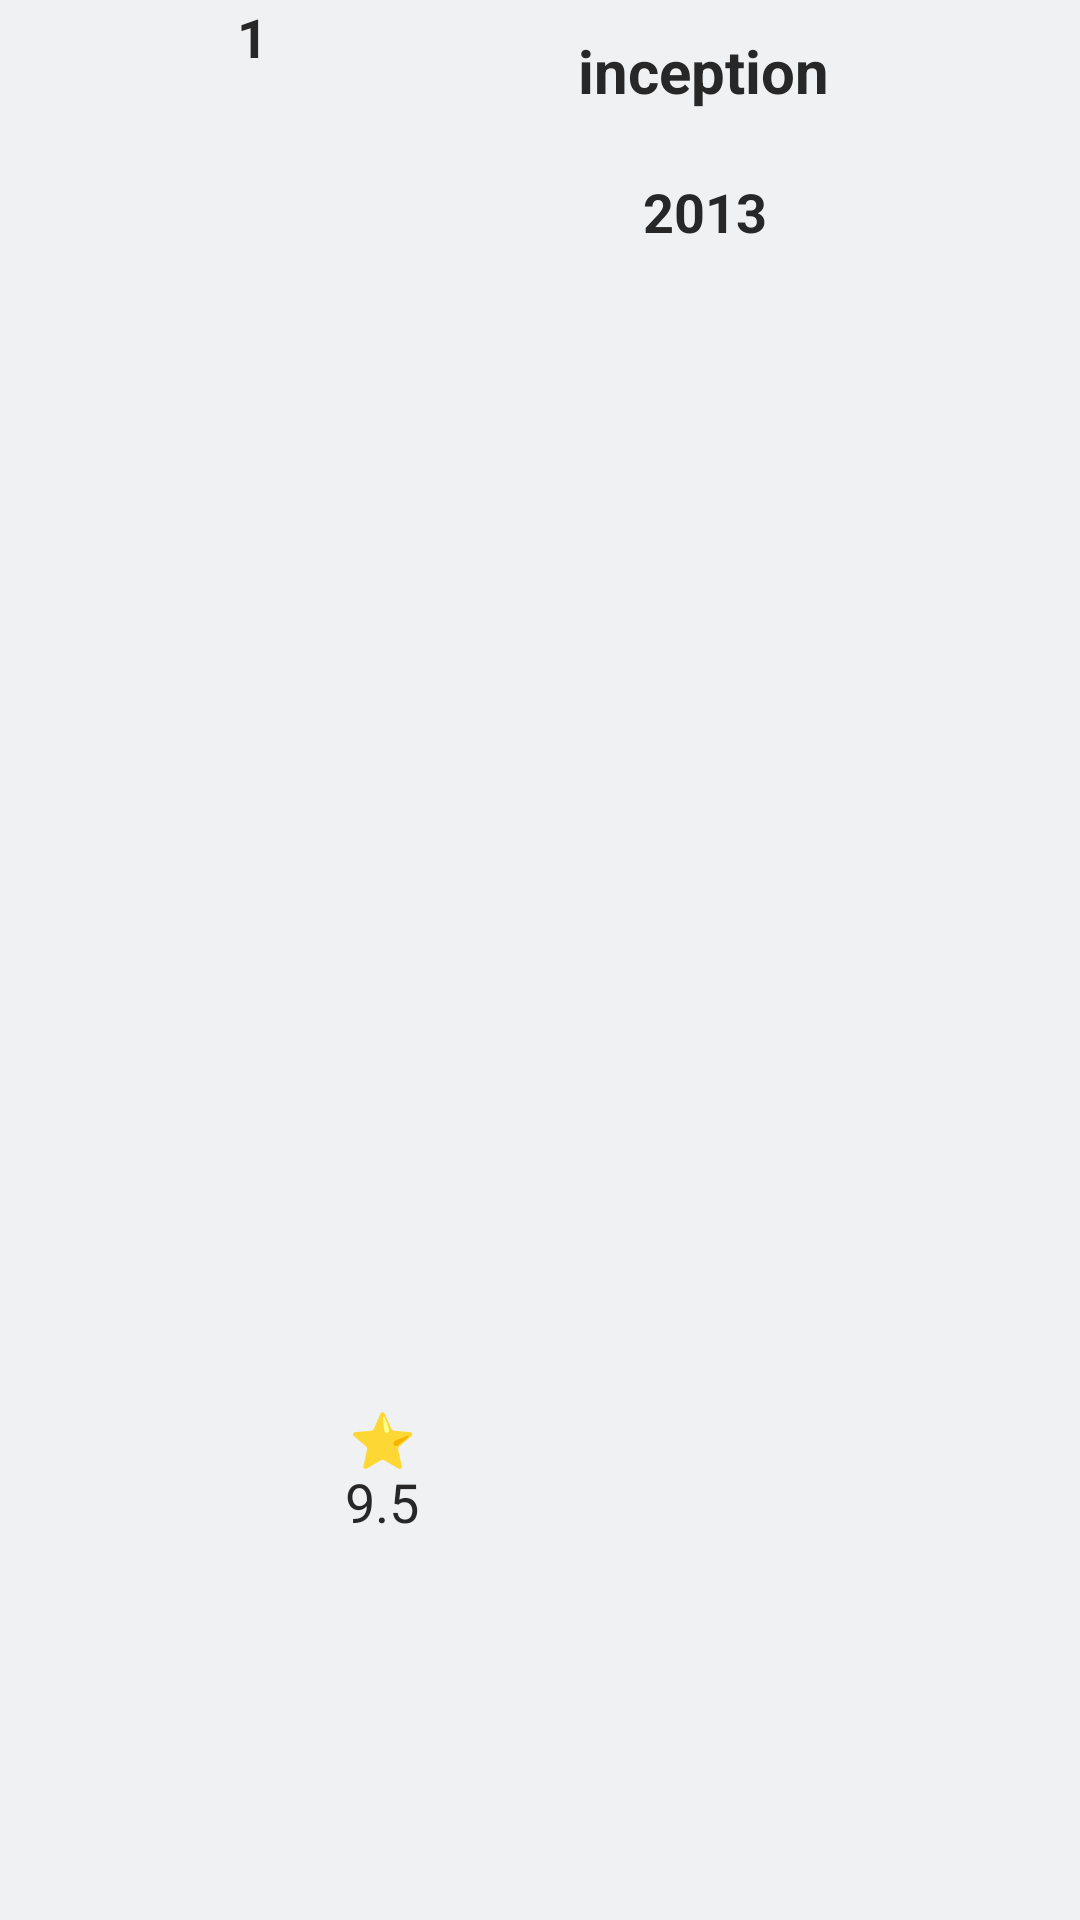

Produce the Android XML layout that renders to this screen, including the resource entries it uses.
<!-- AndroidManifest.xml: application theme AppTheme -->
<!-- res/layout/moviedetail.xml -->
<?xml version="1.0" encoding="utf-8"?>
<androidx.constraintlayout.widget.ConstraintLayout xmlns:android="http://schemas.android.com/apk/res/android"
    xmlns:app="http://schemas.android.com/apk/res-auto"
    xmlns:tools="http://schemas.android.com/tools"
    android:layout_width="match_parent"
    android:layout_height="120dp"
    android:background="@color/coloryellow"
    tools:ignore="MissingConstraints">

    <TextView
        android:id="@+id/idText"
        android:layout_width="wrap_content"
        android:layout_height="wrap_content"
        android:text="1"
        android:textColor="@color/colorDarkgrey"
        android:textSize="18sp"
        android:textStyle="bold"
        app:layout_constraintStart_toEndOf="@+id/UpdateposterView"
        app:layout_constraintTop_toTopOf="parent" />

    <TextView
        android:id="@+id/ratingtext"
        android:layout_width="57dp"
        android:layout_height="wrap_content"
        android:layout_marginStart="20dp"
        android:text="⭐    9.5"
        android:textAlignment="center"
        android:textColor="@color/colorDarkgrey"
        android:textSize="18sp"
        app:layout_constraintBottom_toBottomOf="parent"
        app:layout_constraintStart_toEndOf="@+id/UpdateposterView"
        app:layout_constraintTop_toTopOf="parent"
        app:layout_constraintVertical_bias="0.786" />

    <TextView
        android:id="@+id/UpdatepublishText"
        android:layout_width="wrap_content"
        android:layout_height="wrap_content"
        android:layout_marginTop="10dp"
        android:text="2013"
        android:textColor="@color/colorDarkgrey"
        android:textSize="18sp"
        android:textStyle="bold"
        app:layout_constraintBottom_toBottomOf="parent"
        app:layout_constraintEnd_toEndOf="parent"
        app:layout_constraintHorizontal_bias="0.359"
        app:layout_constraintStart_toEndOf="@+id/ratingtext"
        app:layout_constraintTop_toBottomOf="@+id/UpdatenameMovieText"
        app:layout_constraintVertical_bias="0.02" />

    <TextView
        android:id="@+id/UpdatenameMovieText"
        android:layout_width="250dp"
        android:layout_height="wrap_content"
        android:layout_marginStart="20dp"
        android:layout_marginTop="10dp"
        android:text="inception"
        android:textAlignment="center"
        android:textColor="@color/colorDarkgrey"
        android:textSize="20sp"
        android:textStyle="bold"
        app:autoSizeTextType="uniform"
        app:layout_constraintStart_toEndOf="@+id/idText"
        app:layout_constraintTop_toTopOf="parent" />

    <ImageView
        android:id="@+id/UpdateposterView"
        android:layout_width="75dp"
        android:layout_height="111dp"
        android:layout_marginStart="4dp"
        android:layout_marginTop="5dp"
        android:layout_marginBottom="5dp"
        app:layout_constraintBottom_toBottomOf="parent"
        app:layout_constraintStart_toStartOf="parent"
        app:layout_constraintTop_toTopOf="parent"
        app:layout_constraintVertical_bias="0.0"
        app:srcCompat="@drawable/inceptionposter" />

</androidx.constraintlayout.widget.ConstraintLayout>
<!-- resources referenced by this layout -->
<resources>
  <color name="colorDarkgrey">#272727</color>
  <color name="coloryellow">#EFF1F3</color>
  <style name="AppTheme" parent="Theme.AppCompat.Light.DarkActionBar">
          
          <item name="colorPrimary">@color/colorDarkgrey</item>
          <item name="colorPrimaryDark">@color/colorDarkgrey</item>
          <item name="colorAccent">@color/colorDarkgrey</item>
  
      </style>
</resources>
